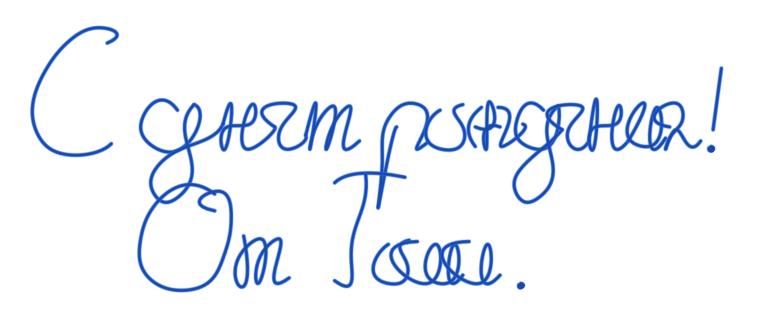

Generate this figure with matplotlib:
import numpy as np
import matplotlib.pyplot as plt
from scipy.interpolate import splprep, splev
import os

def smooth_curve(pts, s=0.0, num=120):
    """Interpolate smooth spline curve through control points."""
    pts = np.array(pts, dtype=float)
    # Remove consecutive duplicates
    clean_pts = [pts[0]]
    for p in pts[1:]:
        if np.linalg.norm(p - clean_pts[-1]) > 1e-4:
            clean_pts.append(p)
    clean_pts = np.array(clean_pts)
    if len(clean_pts) < 2:
        return clean_pts[:, 0], clean_pts[:, 1]
    if len(clean_pts) == 2:
        x = np.linspace(clean_pts[0,0], clean_pts[1,0], num)
        y = np.linspace(clean_pts[0,1], clean_pts[1,1], num)
        return x, y
    k = min(3, len(clean_pts) - 1)
    tck, u = splprep([clean_pts[:, 0], clean_pts[:, 1]], s=s, k=k)
    unew = np.linspace(0, 1, num)
    out = splev(unew, tck)
    return out[0], out[1]

strokes = []

# ==========================================================
# LINE 1: "С днем рождения!" (Baseline ~ 130)
# ==========================================================

# 1. Capital 'С':
# Starts top-right hook, swoops down left, baseline curve, flick up
pts_C = [
    [52, 54], [56, 46], [48, 43], [34, 52], [22, 74], 
    [16, 98], [18, 118], [26, 131], [40, 134], [54, 126]
]
strokes.append(smooth_curve(pts_C, num=100))

# 2. Word "днем" (d - n - e - m)
# д: oval
pts_d1_oval = [
    [86, 102], [77, 95], [69, 108], [71, 124], 
    [82, 132], [93, 122], [94, 98]
]
strokes.append(smooth_curve(pts_d1_oval, num=80))

# д: stem & bottom loop, connecting to 'н'
pts_d1_stem = [
    [94, 98], [91, 128], [88, 162], [80, 168], 
    [74, 160], [75, 145], [86, 131], [98, 124], [108, 112]
]
strokes.append(smooth_curve(pts_d1_stem, num=90))

# н: first downstroke, crossbar, second downstroke, connect to 'е'
pts_n = [
    [108, 112], [112, 98], [108, 130], 
    [110, 114], [121, 112], 
    [123, 98], [120, 130], [126, 126], [133, 114]
]
strokes.append(smooth_curve(pts_n, num=90))

# е: loop connecting to 'м'
pts_e1 = [
    [133, 114], [138, 97], [142, 98], [136, 115], [139, 130], [144, 128], [148, 120]
]
strokes.append(smooth_curve(pts_e1, num=70))

# м: 3 arches with baseline connections
pts_m = [
    [148, 120], [153, 99], [150, 130], 
    [155, 108], [161, 99], [158, 130], 
    [163, 108], [169, 99], [167, 130], [174, 124]
]
strokes.append(smooth_curve(pts_m, num=100))


# 3. Word "рождения!" (r - o - zh - d - e - n - i - ya !)
# р: downstroke into descender, retrace and shoulder
pts_r = [
    [192, 114], [187, 142], [183, 172], 
    [185, 140], [189, 106], [198, 97], [205, 100], [202, 130], [207, 125]
]
strokes.append(smooth_curve(pts_r, num=90))

# о: oval
pts_o1 = [
    [213, 102], [207, 112], [210, 128], [220, 130], [224, 114], [220, 101], [224, 98]
]
strokes.append(smooth_curve(pts_o1, num=70))

# ж: left crescent, stem with tie, right crescent
pts_zh_left = [
    [233, 100], [227, 112], [230, 128]
]
strokes.append(smooth_curve(pts_zh_left, num=40))

pts_zh_mid = [
    [230, 114], [238, 114], 
    [237, 96], [235, 130], 
    [236, 114], [242, 114]
]
strokes.append(smooth_curve(pts_zh_mid, num=50))

pts_zh_right = [
    [241, 100], [246, 112], [243, 128], [248, 124], [253, 112]
]
strokes.append(smooth_curve(pts_zh_right, num=50))

# д: oval
pts_d2_oval = [
    [263, 102], [256, 97], [250, 110], [253, 126], [262, 130], [269, 120], [270, 99]
]
strokes.append(smooth_curve(pts_d2_oval, num=70))

# д: stem and loop into 'е'
pts_d2_stem = [
    [270, 99], [266, 130], [262, 163], [255, 168], [249, 158], [252, 144], [262, 130], [272, 116]
]
strokes.append(smooth_curve(pts_d2_stem, num=80))

# е: loop into 'н'
pts_e2 = [
    [272, 116], [277, 98], [281, 99], [275, 116], [279, 130], [285, 124]
]
strokes.append(smooth_curve(pts_e2, num=60))

# н: down, cross, down into 'и'
pts_n2 = [
    [285, 124], [289, 99], [286, 130], 
    [288, 114], [298, 112], 
    [300, 99], [298, 130], [304, 124]
]
strokes.append(smooth_curve(pts_n2, num=80))

# и: two arches like 'u'
pts_i1 = [
    [304, 124], [309, 99], [307, 126], [314, 128], [318, 100], [316, 130], [322, 122]
]
strokes.append(smooth_curve(pts_i1, num=70))

# я: top loop, left body, right foot
pts_ya = [
    [324, 114], [320, 100], [327, 97], [330, 110], [324, 122], [322, 130],
    [327, 116], [334, 128], [339, 124]
]
strokes.append(smooth_curve(pts_ya, num=80))

# ! : exclamation mark
pts_excl_stem = [
    [349, 72], [347, 94], [345, 116]
]
strokes.append(smooth_curve(pts_excl_stem, num=30))
pts_excl_dot = [
    [344, 128], [345, 130], [344, 131], [343, 129]
]
strokes.append(smooth_curve(pts_excl_dot, num=15))


# ==========================================================
# LINE 2: "От Гоши." (Baseline ~ 220)
# ==========================================================

# 1. Capital 'О' (matching Gosha's 'О' from 'Ответ'):
# Wide, tilted oval starting top right, sweeping down left, up right, inside flourish
pts_O_cap = [
    [104, 162], [88, 156], [74, 172], [68, 196], [70, 218], 
    [82, 230], [98, 228], [108, 208], [112, 178], [106, 160], [98, 164], [104, 174]
]
strokes.append(smooth_curve(pts_O_cap, num=110))

# 2. 'т' in 'От' (matching Gosha's stroke from 'Ответ'):
# Downstroke with top arch, connects out
pts_t1 = [
    [118, 192], [115, 226], [117, 204], [126, 194], [125, 226], [127, 204], [135, 194], [134, 226], [140, 222]
]
strokes.append(smooth_curve(pts_t1, num=90))

# 3. Capital 'Г' in 'Гоши':
# Horizontal top wave
pts_G_top = [
    [162, 154], [168, 149], [178, 147], [188, 148], [196, 150]
]
strokes.append(smooth_curve(pts_G_top, num=50))

# Vertical stem of 'Г' with base hook to left
pts_G_stem = [
    [177, 148], [174, 178], [170, 208], [168, 228], [162, 224]
]
strokes.append(smooth_curve(pts_G_stem, num=60))

# 4. 'о' in 'Гоши':
pts_o2 = [
    [188, 198], [182, 208], [184, 224], [193, 226], [197, 212], [194, 198], [198, 195]
]
strokes.append(smooth_curve(pts_o2, num=60))

# 5. 'ш' in 'Гоши' (three prongs like in 'машин'):
pts_sh = [
    [202, 196], [200, 224], [207, 226], [211, 198], [209, 224], [216, 226], [220, 198], [219, 226], [224, 220]
]
strokes.append(smooth_curve(pts_sh, num=90))

# 6. 'и' in 'Гоши' (two prongs like in 'машин'):
pts_i2 = [
    [227, 196], [225, 224], [232, 226], [236, 198], [235, 226], [242, 220]
]
strokes.append(smooth_curve(pts_i2, num=70))

# 7. '.' Period:
pts_dot = [
    [252, 226], [253, 228], [252, 229], [251, 227]
]
strokes.append(smooth_curve(pts_dot, num=15))

# ==========================================================
# RENDER HIGH-RESOLUTION PNG & SVG WITH MATPLOTLIB
# ==========================================================
fig, ax = plt.subplots(figsize=(7.5, 3.2), dpi=200)
fig.patch.set_alpha(0.0)
ax.patch.set_alpha(0.0)
ax.axis('off')

# Set coordinates
ax.set_xlim(5, 365)
ax.set_ylim(255, 30) # Inverted y so top is top

# Realistic Ballpoint Ink Colors
# Core deep blue, outer pressure gradient
c_core = '#1648a8'
c_mid = '#225fd8'
c_soft = '#3672e8'

# Draw strokes with layered thickness and antialiasing for authentic ballpoint pen feel
for x, y in strokes:
    # Outer softer stroke
    ax.plot(x, y, color=c_soft, linewidth=3.4, alpha=0.35, solid_capstyle='round', solid_joinstyle='round')
    # Mid body
    ax.plot(x, y, color=c_mid, linewidth=2.5, alpha=0.85, solid_capstyle='round', solid_joinstyle='round')
    # Sharp inner core
    ax.plot(x, y, color=c_core, linewidth=1.5, alpha=0.95, solid_capstyle='round', solid_joinstyle='round')

# Draw dots as realistic ink pools
ax.plot([344], [130], 'o', color=c_core, markersize=3.5, alpha=0.95)
ax.plot([252], [227], 'o', color=c_core, markersize=3.5, alpha=0.95)

out_png = r'C:\Users\gogic\.gemini\antigravity\scratch\mom-35-birthday\images\gosha-handwriting.png'
out_svg = r'C:\Users\gogic\.gemini\antigravity\scratch\mom-35-birthday\images\gosha-handwriting.svg'

plt.tight_layout(pad=0.2)
fig.savefig(out_png, transparent=True, dpi=200)
fig.savefig(out_svg, transparent=True)
plt.close(fig)

print('Generated:', out_png, 'and', out_svg)
